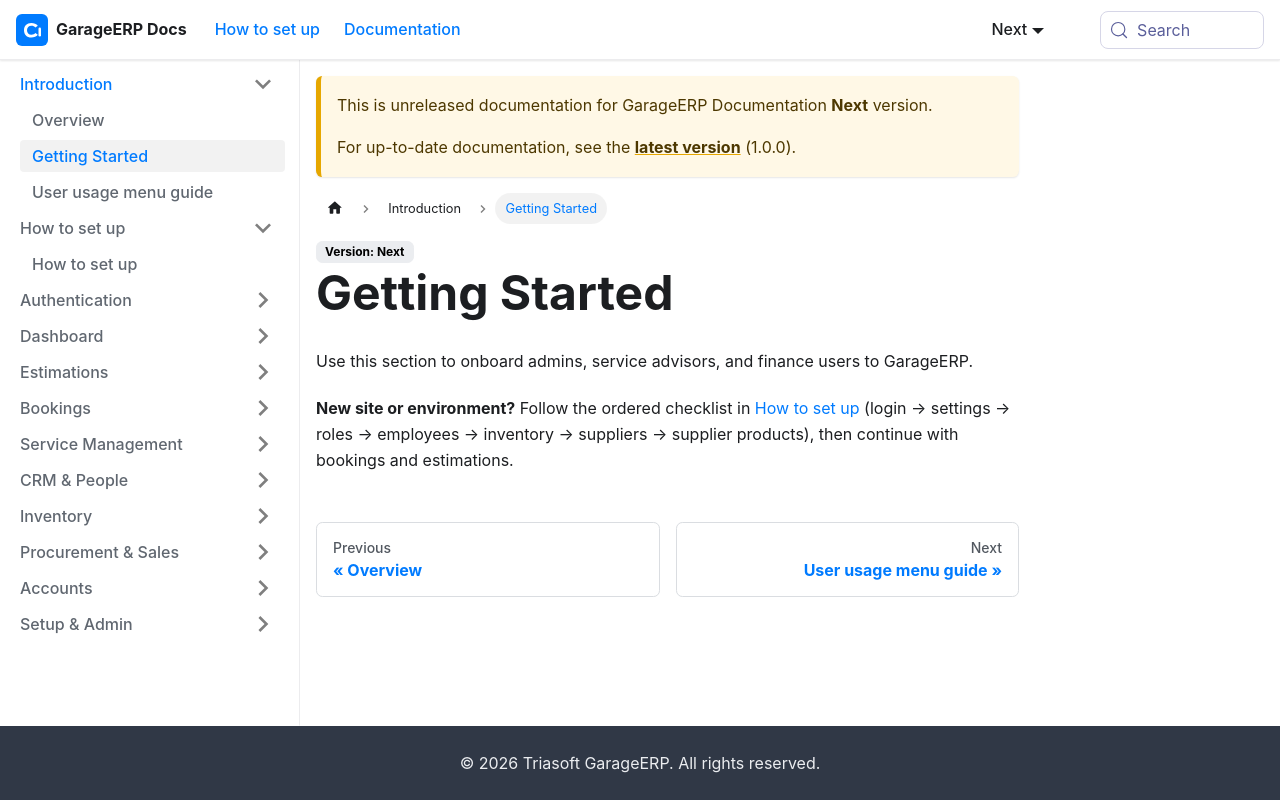

repository: sundardas-triassoftware/garageerp-docs · page: next/introduction/getting-started.html · generator: docusaurus

# Getting Started

Use this section to onboard admins, service advisors, and finance users to GarageERP.

**New site or environment?** Follow the ordered checklist in [How to set up](./how-to-set-up.md) (login → settings → roles → employees → inventory → suppliers → supplier products), then continue with bookings and estimations.
